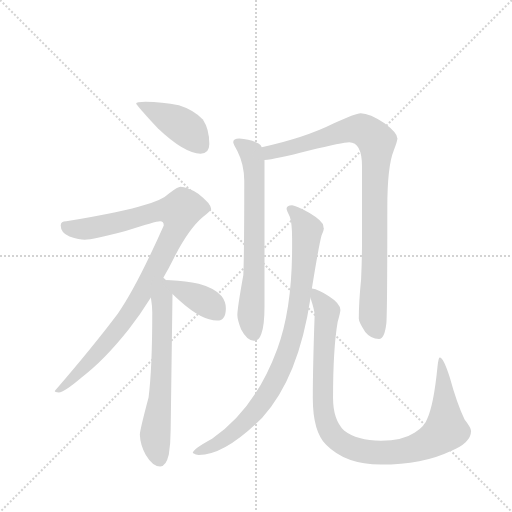
t = 0.00 s
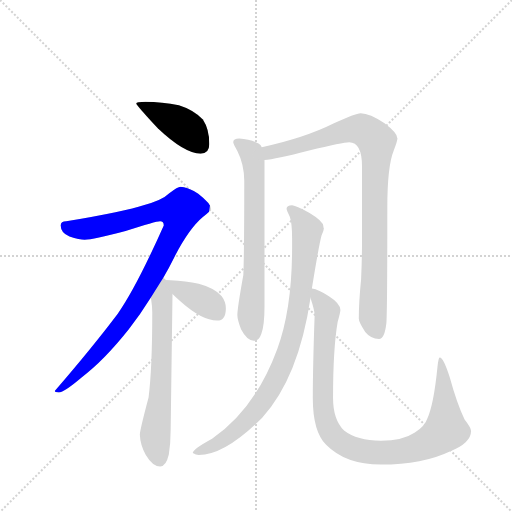
t = 1.37 s
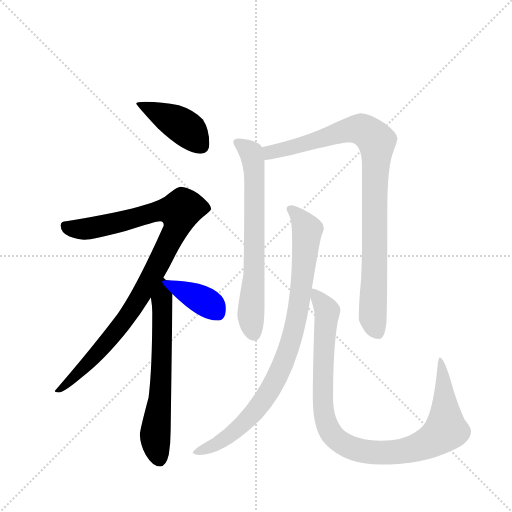
t = 2.74 s
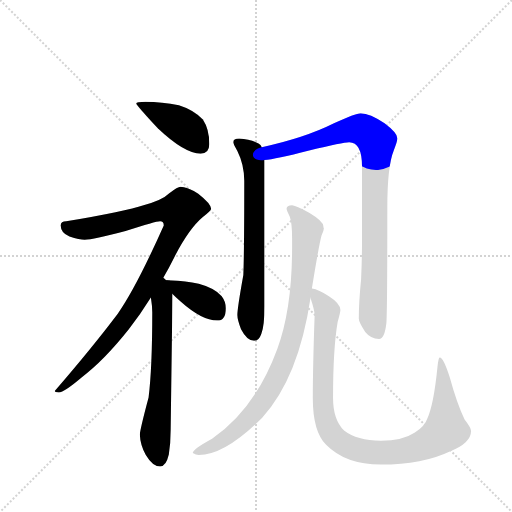
t = 4.11 s
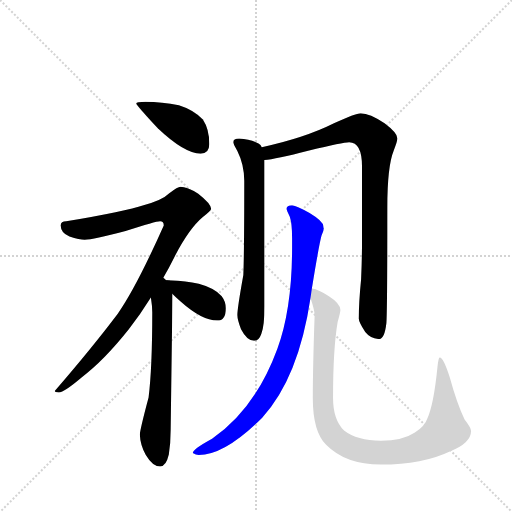
t = 5.48 s
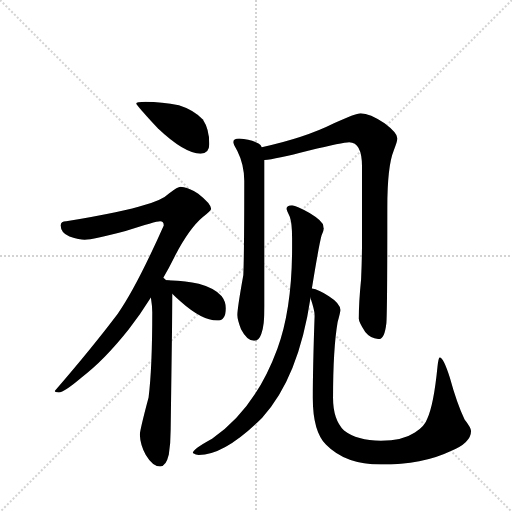
t = 6.84 s

The animated SVG that drew these frames (rendered in a browser with its animation timeline set to each time). Animation: 8 CSS @keyframes rules; one cycle of 6.84 s.

<svg version="1.1" viewBox="0 0 1024 1024" xmlns="http://www.w3.org/2000/svg">
  <g stroke="lightgray" stroke-dasharray="1,1" stroke-width="1" transform="scale(4, 4)">
    <line x1="0" y1="0" x2="256" y2="256"></line>
    <line x1="256" y1="0" x2="0" y2="256"></line>
    <line x1="128" y1="0" x2="128" y2="256"></line>
    <line x1="0" y1="128" x2="256" y2="128"></line>
  </g>
  <g transform="scale(0.92, -0.92) translate(60, -900)">
    <style type="text/css">
      
        @keyframes keyframes0 {
          from {
            stroke: blue;
            stroke-dashoffset: 424;
            stroke-width: 128;
          }
          58% {
            animation-timing-function: step-end;
            stroke: blue;
            stroke-dashoffset: 0;
            stroke-width: 128;
          }
          to {
            stroke: black;
            stroke-width: 1024;
          }
        }
        #make-me-a-hanzi-animation-0 {
          animation: keyframes0 0.5950520833333334s both;
          animation-delay: 0s;
          animation-timing-function: linear;
        }
      
        @keyframes keyframes1 {
          from {
            stroke: blue;
            stroke-dashoffset: 983;
            stroke-width: 128;
          }
          76% {
            animation-timing-function: step-end;
            stroke: blue;
            stroke-dashoffset: 0;
            stroke-width: 128;
          }
          to {
            stroke: black;
            stroke-width: 1024;
          }
        }
        #make-me-a-hanzi-animation-1 {
          animation: keyframes1 1.0499674479166667s both;
          animation-delay: 0.5950520833333334s;
          animation-timing-function: linear;
        }
      
        @keyframes keyframes2 {
          from {
            stroke: blue;
            stroke-dashoffset: 645;
            stroke-width: 128;
          }
          68% {
            animation-timing-function: step-end;
            stroke: blue;
            stroke-dashoffset: 0;
            stroke-width: 128;
          }
          to {
            stroke: black;
            stroke-width: 1024;
          }
        }
        #make-me-a-hanzi-animation-2 {
          animation: keyframes2 0.77490234375s both;
          animation-delay: 1.64501953125s;
          animation-timing-function: linear;
        }
      
        @keyframes keyframes3 {
          from {
            stroke: blue;
            stroke-dashoffset: 384;
            stroke-width: 128;
          }
          56% {
            animation-timing-function: step-end;
            stroke: blue;
            stroke-dashoffset: 0;
            stroke-width: 128;
          }
          to {
            stroke: black;
            stroke-width: 1024;
          }
        }
        #make-me-a-hanzi-animation-3 {
          animation: keyframes3 0.5625s both;
          animation-delay: 2.419921875s;
          animation-timing-function: linear;
        }
      
        @keyframes keyframes4 {
          from {
            stroke: blue;
            stroke-dashoffset: 688;
            stroke-width: 128;
          }
          69% {
            animation-timing-function: step-end;
            stroke: blue;
            stroke-dashoffset: 0;
            stroke-width: 128;
          }
          to {
            stroke: black;
            stroke-width: 1024;
          }
        }
        #make-me-a-hanzi-animation-4 {
          animation: keyframes4 0.8098958333333334s both;
          animation-delay: 2.982421875s;
          animation-timing-function: linear;
        }
      
        @keyframes keyframes5 {
          from {
            stroke: blue;
            stroke-dashoffset: 933;
            stroke-width: 128;
          }
          75% {
            animation-timing-function: step-end;
            stroke: blue;
            stroke-dashoffset: 0;
            stroke-width: 128;
          }
          to {
            stroke: black;
            stroke-width: 1024;
          }
        }
        #make-me-a-hanzi-animation-5 {
          animation: keyframes5 1.00927734375s both;
          animation-delay: 3.7923177083333335s;
          animation-timing-function: linear;
        }
      
        @keyframes keyframes6 {
          from {
            stroke: blue;
            stroke-dashoffset: 891;
            stroke-width: 128;
          }
          74% {
            animation-timing-function: step-end;
            stroke: blue;
            stroke-dashoffset: 0;
            stroke-width: 128;
          }
          to {
            stroke: black;
            stroke-width: 1024;
          }
        }
        #make-me-a-hanzi-animation-6 {
          animation: keyframes6 0.97509765625s both;
          animation-delay: 4.801595052083334s;
          animation-timing-function: linear;
        }
      
        @keyframes keyframes7 {
          from {
            stroke: blue;
            stroke-dashoffset: 1004;
            stroke-width: 128;
          }
          77% {
            animation-timing-function: step-end;
            stroke: blue;
            stroke-dashoffset: 0;
            stroke-width: 128;
          }
          to {
            stroke: black;
            stroke-width: 1024;
          }
        }
        #make-me-a-hanzi-animation-7 {
          animation: keyframes7 1.0670572916666667s both;
          animation-delay: 5.776692708333334s;
          animation-timing-function: linear;
        }
      
    </style>
    
      <path d="M 256 679 Q 236 679 236 675 Q 236 672 283 621 Q 341 566 376 566 Q 395 566 395 587 Q 395 619 381 640 Q 361 661 329 671 Q 292 679 256 679 Z" fill="lightgray"></path>
    
      <path d="M 332 494 Q 327 494 308 480 Q 293 465 252 454 Q 214 441 84 419 Q 72 419 72 410 Q 72 394 91 386 Q 113 379 124 379 Q 142 379 213 398 Q 279 419 288 419 Q 296 419 296 410 Q 237 277 196 218 Q 141 145 59 50 Q 59 47 68 47 Q 79 47 118 80 Q 165 115 220 184 Q 245 216 268 253 L 295 296 Q 307 317 319 341 Q 351 403 381 428 Q 399 442 399 446 Q 399 457 371 479 Q 347 494 332 494 Z" fill="lightgray"></path>
    
      <path d="M 268 253 Q 271 234 271 221 Q 271 100 263 36 Q 244 -35 244 -45 Q 245 -68 257 -89 Q 272 -114 288 -114 Q 301 -114 307 -88 Q 311 -63 311 -34 L 315 261 C 315 290 315 290 301 291 Q 299 293 295 296 C 276 319 264 283 268 253 Z" fill="lightgray"></path>
    
      <path d="M 315 261 Q 322 254 332 245 Q 379 203 412 203 Q 431 203 431 230 Q 431 244 422 256 Q 406 274 372 283 Q 344 290 311 291 L 301 291 C 284 291 294 282 315 261 Z" fill="lightgray"></path>
    
      <path d="M 460 599 Q 447 599 447 591 Q 447 588 456 572 Q 471 542 471 507 Q 471 356 469 302 Q 456 230 456 215 Q 456 205 464 184 Q 477 159 492 159 Q 503 159 508 174 Q 515 191 515 234 L 515 552 L 509 580 Q 507 585 502 588 Q 484 598 460 599 Z" fill="lightgray"></path>
    
      <path d="M 515 552 Q 538 554 612 573 Q 686 591 699 591 Q 727 591 727 538 L 727 376 Q 727 338 725 293 Q 720 243 720 207 Q 720 200 734 178 Q 746 163 764 163 Q 776 163 780 198 Q 782 226 782 449 Q 782 539 796 573 Q 804 594 804 599 Q 804 611 776 632 Q 744 654 724 654 Q 713 654 666 632 Q 602 600 509 580 C 480 573 485 547 515 552 Z" fill="lightgray"></path>
    
      <path d="M 575 454 Q 563 454 563 446 Q 563 443 570 429 Q 575 415 575 382 L 575 362 Q 575 229 543 142 Q 495 11 401 -54 Q 359 -77 359 -85 Q 366 -89 372 -89 Q 429 -89 510 -8 Q 589 78 615 252 L 618 273 Q 634 371 639 388 Q 644 398 644 403 Q 644 405 643 406 L 643 408 Q 643 419 613 437 Q 585 453 575 454 Z" fill="lightgray"></path>
    
      <path d="M 615 252 Q 624 225 624 215 Q 620 100 620 35 Q 620 -38 649 -67 Q 691 -110 768 -110 Q 859 -110 919 -81 Q 964 -63 964 -37 Q 964 -30 950 -12 Q 933 24 918 79 Q 904 123 896 123 Q 893 123 891 102 Q 883 21 869 -10 Q 863 -28 842 -40 Q 815 -58 768 -58 Q 716 -58 688 -36 Q 664 -12 664 35 Q 664 142 674 200 Q 680 221 680 226 Q 680 240 655 256 Q 633 271 618 273 C 608 277 608 277 615 252 Z" fill="lightgray"></path>
    
    
      <clipPath id="make-me-a-hanzi-clip-0">
        <path d="M 256 679 Q 236 679 236 675 Q 236 672 283 621 Q 341 566 376 566 Q 395 566 395 587 Q 395 619 381 640 Q 361 661 329 671 Q 292 679 256 679 Z"></path>
      </clipPath>
      <path clip-path="url(#make-me-a-hanzi-clip-0)" d="M 239 675 L 334 628 L 378 584" fill="none" id="make-me-a-hanzi-animation-0" stroke-dasharray="296 592" stroke-linecap="round"></path>
    
      <clipPath id="make-me-a-hanzi-clip-1">
        <path d="M 332 494 Q 327 494 308 480 Q 293 465 252 454 Q 214 441 84 419 Q 72 419 72 410 Q 72 394 91 386 Q 113 379 124 379 Q 142 379 213 398 Q 279 419 288 419 Q 296 419 296 410 Q 237 277 196 218 Q 141 145 59 50 Q 59 47 68 47 Q 79 47 118 80 Q 165 115 220 184 Q 245 216 268 253 L 295 296 Q 307 317 319 341 Q 351 403 381 428 Q 399 442 399 446 Q 399 457 371 479 Q 347 494 332 494 Z"></path>
      </clipPath>
      <path clip-path="url(#make-me-a-hanzi-clip-1)" d="M 84 406 L 133 403 L 287 442 L 330 440 L 326 411 L 311 378 L 232 234 L 150 130 L 103 80 L 77 58 L 66 56" fill="none" id="make-me-a-hanzi-animation-1" stroke-dasharray="855 1710" stroke-linecap="round"></path>
    
      <clipPath id="make-me-a-hanzi-clip-2">
        <path d="M 268 253 Q 271 234 271 221 Q 271 100 263 36 Q 244 -35 244 -45 Q 245 -68 257 -89 Q 272 -114 288 -114 Q 301 -114 307 -88 Q 311 -63 311 -34 L 315 261 C 315 290 315 290 301 291 Q 299 293 295 296 C 276 319 264 283 268 253 Z"></path>
      </clipPath>
      <path clip-path="url(#make-me-a-hanzi-clip-2)" d="M 294 289 L 291 83 L 277 -49 L 287 -98" fill="none" id="make-me-a-hanzi-animation-2" stroke-dasharray="517 1034" stroke-linecap="round"></path>
    
      <clipPath id="make-me-a-hanzi-clip-3">
        <path d="M 315 261 Q 322 254 332 245 Q 379 203 412 203 Q 431 203 431 230 Q 431 244 422 256 Q 406 274 372 283 Q 344 290 311 291 L 301 291 C 284 291 294 282 315 261 Z"></path>
      </clipPath>
      <path clip-path="url(#make-me-a-hanzi-clip-3)" d="M 306 287 L 400 236 L 413 219" fill="none" id="make-me-a-hanzi-animation-3" stroke-dasharray="256 512" stroke-linecap="round"></path>
    
      <clipPath id="make-me-a-hanzi-clip-4">
        <path d="M 460 599 Q 447 599 447 591 Q 447 588 456 572 Q 471 542 471 507 Q 471 356 469 302 Q 456 230 456 215 Q 456 205 464 184 Q 477 159 492 159 Q 503 159 508 174 Q 515 191 515 234 L 515 552 L 509 580 Q 507 585 502 588 Q 484 598 460 599 Z"></path>
      </clipPath>
      <path clip-path="url(#make-me-a-hanzi-clip-4)" d="M 456 591 L 486 568 L 493 528 L 493 306 L 485 214 L 491 175" fill="none" id="make-me-a-hanzi-animation-4" stroke-dasharray="560 1120" stroke-linecap="round"></path>
    
      <clipPath id="make-me-a-hanzi-clip-5">
        <path d="M 515 552 Q 538 554 612 573 Q 686 591 699 591 Q 727 591 727 538 L 727 376 Q 727 338 725 293 Q 720 243 720 207 Q 720 200 734 178 Q 746 163 764 163 Q 776 163 780 198 Q 782 226 782 449 Q 782 539 796 573 Q 804 594 804 599 Q 804 611 776 632 Q 744 654 724 654 Q 713 654 666 632 Q 602 600 509 580 C 480 573 485 547 515 552 Z"></path>
      </clipPath>
      <path clip-path="url(#make-me-a-hanzi-clip-5)" d="M 518 560 L 527 569 L 706 619 L 730 618 L 759 593 L 750 211 L 760 178" fill="none" id="make-me-a-hanzi-animation-5" stroke-dasharray="805 1610" stroke-linecap="round"></path>
    
      <clipPath id="make-me-a-hanzi-clip-6">
        <path d="M 575 454 Q 563 454 563 446 Q 563 443 570 429 Q 575 415 575 382 L 575 362 Q 575 229 543 142 Q 495 11 401 -54 Q 359 -77 359 -85 Q 366 -89 372 -89 Q 429 -89 510 -8 Q 589 78 615 252 L 618 273 Q 634 371 639 388 Q 644 398 644 403 Q 644 405 643 406 L 643 408 Q 643 419 613 437 Q 585 453 575 454 Z"></path>
      </clipPath>
      <path clip-path="url(#make-me-a-hanzi-clip-6)" d="M 572 446 L 608 400 L 585 210 L 558 115 L 527 52 L 489 -1 L 439 -47 L 366 -86" fill="none" id="make-me-a-hanzi-animation-6" stroke-dasharray="763 1526" stroke-linecap="round"></path>
    
      <clipPath id="make-me-a-hanzi-clip-7">
        <path d="M 615 252 Q 624 225 624 215 Q 620 100 620 35 Q 620 -38 649 -67 Q 691 -110 768 -110 Q 859 -110 919 -81 Q 964 -63 964 -37 Q 964 -30 950 -12 Q 933 24 918 79 Q 904 123 896 123 Q 893 123 891 102 Q 883 21 869 -10 Q 863 -28 842 -40 Q 815 -58 768 -58 Q 716 -58 688 -36 Q 664 -12 664 35 Q 664 142 674 200 Q 680 221 680 226 Q 680 240 655 256 Q 633 271 618 273 C 608 277 608 277 615 252 Z"></path>
      </clipPath>
      <path clip-path="url(#make-me-a-hanzi-clip-7)" d="M 622 267 L 651 222 L 642 90 L 646 -7 L 659 -40 L 702 -73 L 743 -83 L 809 -82 L 865 -66 L 909 -35 L 904 85 L 897 119" fill="none" id="make-me-a-hanzi-animation-7" stroke-dasharray="876 1752" stroke-linecap="round"></path>
    
  </g>
</svg>
